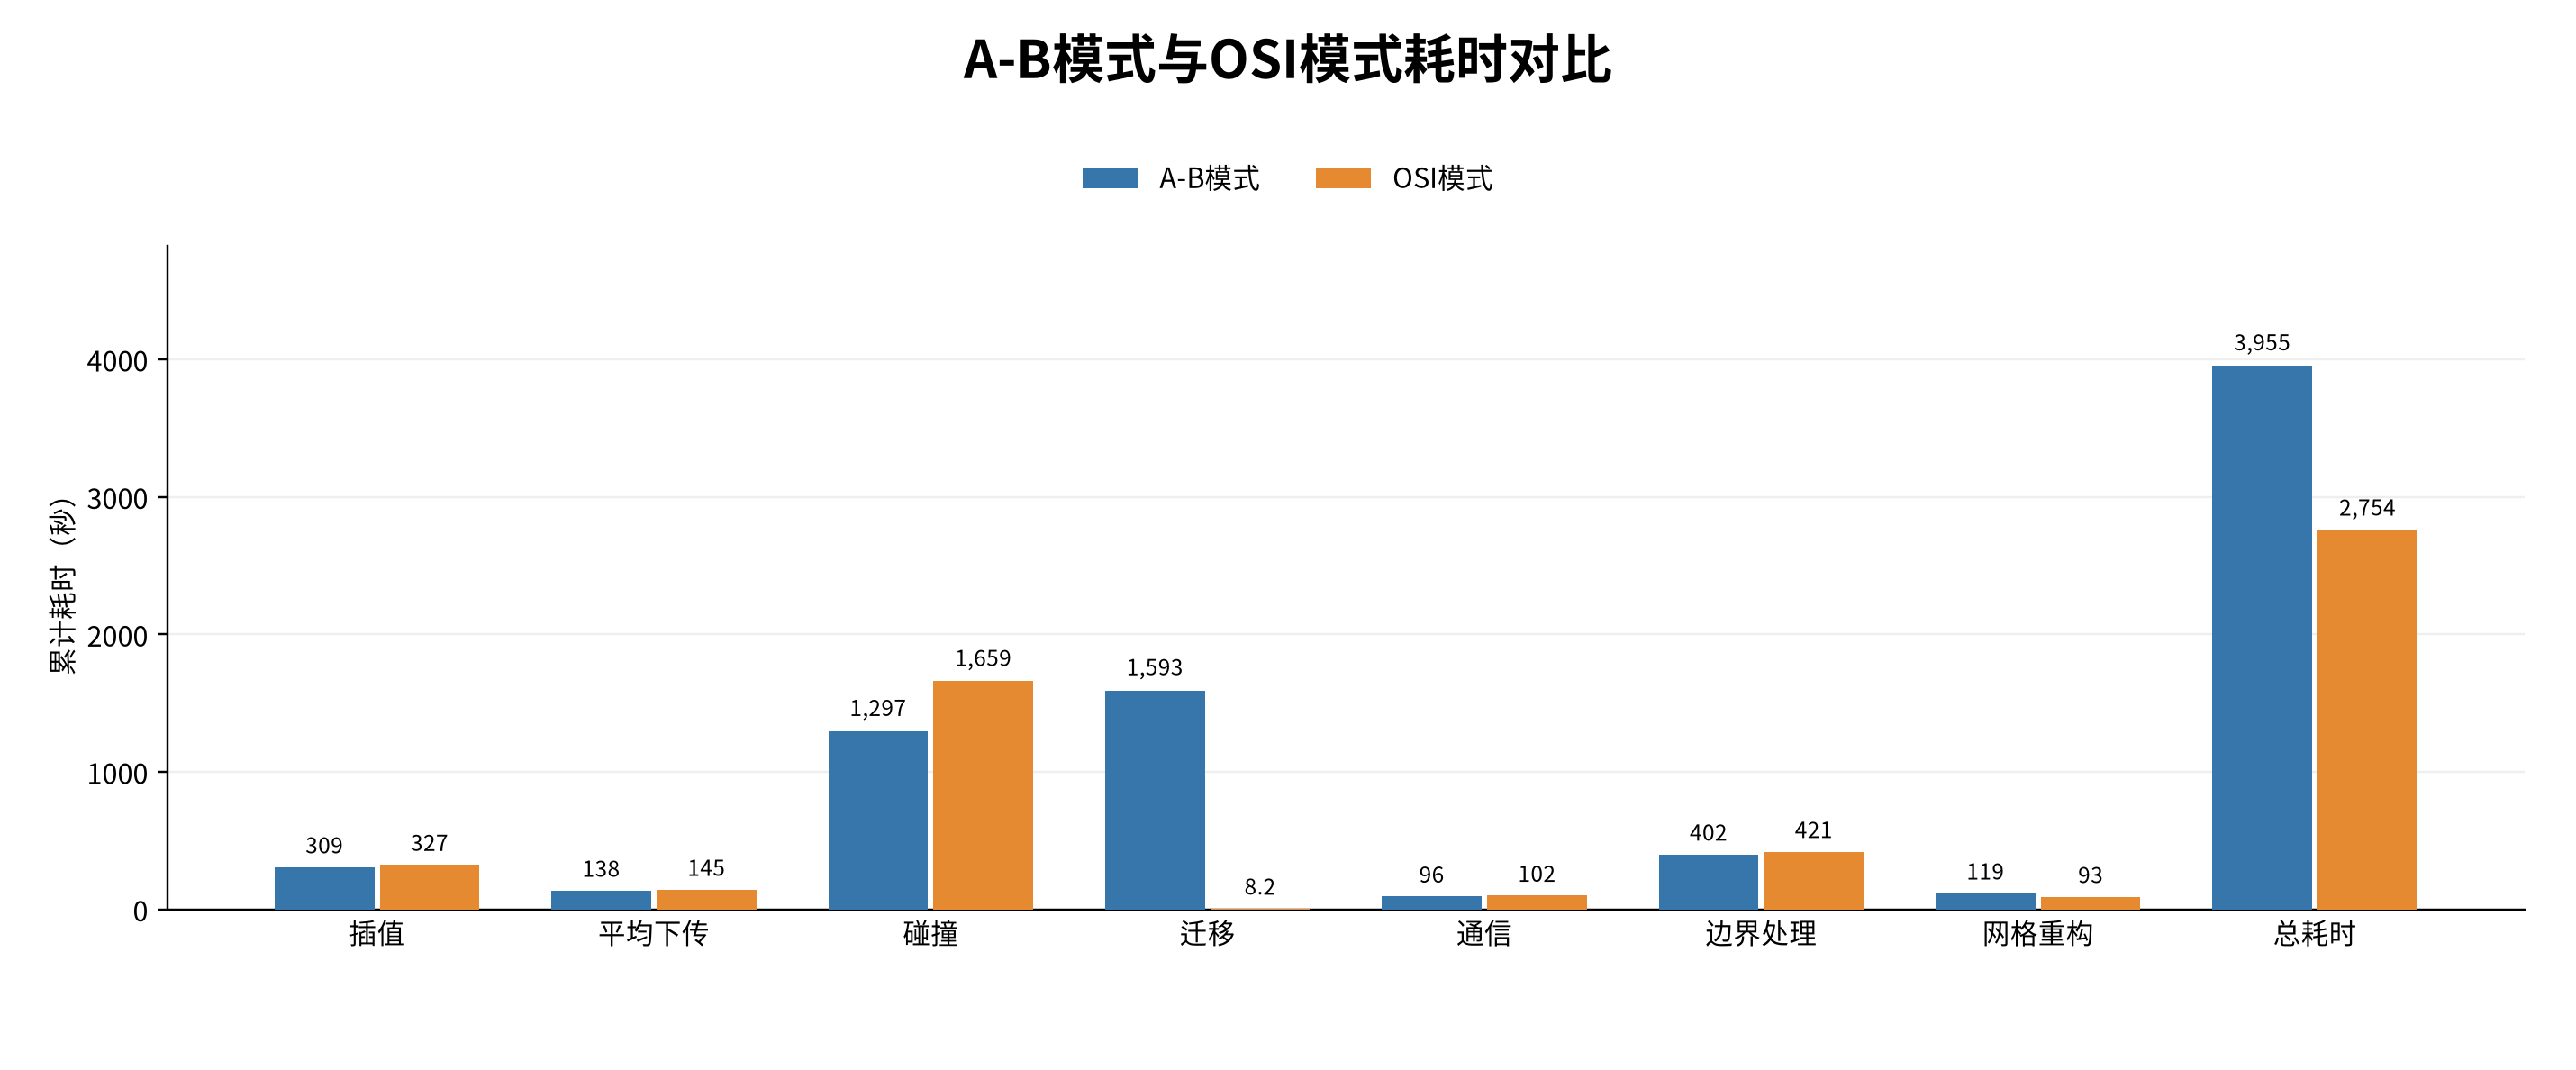

The file beside this chart, header and first rows:
计时项目, A-B模式耗时（秒）, OSI模式耗时（秒）
插值, 308.6, 326.6
平均下传, 138.2, 144.8
碰撞, 1297, 1659
迁移, 1593, 8.248
通信, 95.54, 102.1
边界处理, 401.5, 421.1
网格重构, 118.5, 92.55
总耗时, 3955, 2754
